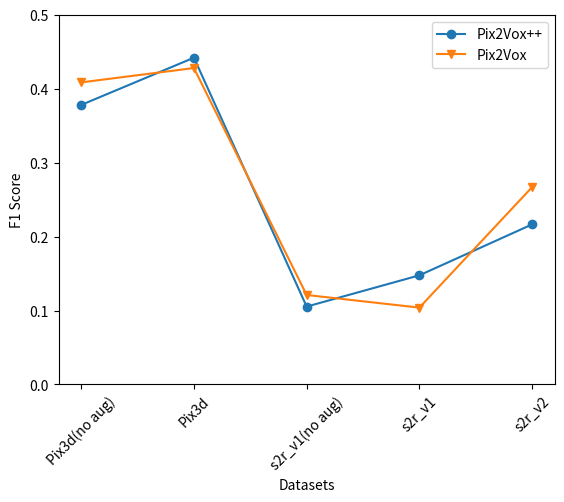

This figure's Python source: (Note: this script raises an exception after producing the figure.)
"""

    Created on 24/09/21 11:30 AM 
[redacted]

"""
import matplotlib.pyplot as plt
import numpy as np
import pandas as pd
from pandas.plotting import parallel_coordinates

from matplotlib.lines import Line2D

def bar_plot(xlabels,barlabels, bar_data1, bar_data2, fileName, title, ylabel='F1 Score', xlabel='Dataset', ymin=0, ymax=0.5, fontsize = 9):
    plt.clf()
    x = np.arange(len(xlabels))  # the label locations
    width = 0.45  # the width of the bars

    fig, ax = plt.subplots()
    rects1 = ax.bar(x - width/2, bar_data1, width, label=barlabels[0])
    rects2 = ax.bar(x + width/2, bar_data2, width, label=barlabels[1])

    # Add some text for labels, title and custom x-axis tick labels, etc.
    ax.set_ylabel(ylabel, fontweight='bold')
    ax.set_xlabel(xlabel, fontweight='bold')
    ax.set_title(title)
    ax.set_xticks(x)
    ax.set_xticklabels(xlabels)
    ax.set_ylim(ymin=ymin, ymax=ymax)

    ax.bar_label(rects1, padding=3,fontsize=fontsize)
    ax.bar_label(rects2, padding=3,fontsize=fontsize)
    plt.xticks(rotation=45)
    fig.tight_layout()
    ax.legend()
    # ax.legend(loc='center left', bbox_to_anchor=(1, 0.5))
    # ax.legend(bbox_to_anchor=(0., 1.02, 1., .102), loc=3,
    #        ncol=2, mode="expand", borderaxespad=0.)
    # plt.show()
    plt.savefig(fileName, bbox_inches='tight',format='pgf')

def bar_plot_2(xlabels,barlabels, bar_data1, bar_data2, bar_data3, fileName, title="", ylabel='IoU', xlabel='Category', ymin=0, ymax=0.5, fontsize = 9):
    plt.clf()
    barWidth = 0.25
    fig, ax = plt.subplots()

    # Set position of bar on X axis
    r1 = np.arange(len(bar_data1))
    r2 = [x + barWidth for x in r1]
    r3 = [x + barWidth for x in r2]

    # Make the plot
    plt.bar(r1, bar_data1, width=barWidth, edgecolor='white', label=barlabels[0])
    plt.bar(r2, bar_data2, width=barWidth, edgecolor='white', label=barlabels[1])
    plt.bar(r3, bar_data3, width=barWidth, edgecolor='white', label=barlabels[2])

    # Add xticks on the middle of the group bars
    plt.xlabel('group', fontweight='bold')
    plt.xticks([r + barWidth for r in range(len(bar_data1))], xlabels)
    ax.set_ylabel(ylabel, fontweight='bold')
    ax.set_xlabel(xlabel, fontweight='bold')
    ax.set_title(title)
    plt.legend()
    plt.xticks(rotation=45)
    # plt.show()
    plt.savefig(fileName, bbox_inches='tight',format='pgf')


def lineplot(labels, data_list, legends, fileName, ymin=0, ymax=0.5, xlabel="Datasets"):
    plt.clf()

    fig, ax = plt.subplots()
    xlables = [n for n in range(0,len(labels))]

    markers = list(Line2D.markers.keys())[2:]
    # plotting the line 1 points
    for data,legend,marker in zip(data_list,legends,markers):
        plt.plot(xlables, data, label = legend,marker=marker)

    ax.set_xticks(range(0,len(labels)))
    ax.set_xticklabels(labels)
    ax.legend()
    ax.set_ylim(ymin=ymin, ymax=ymax)
    ax.set_ylabel('F1 Score')
    ax.set_xlabel(xlabel)
    plt.xticks(rotation=45)
    # plt.show()
    plt.savefig(fileName, bbox_inches='tight',format='pgf')

def parallel(data,name,fileName,xlabel='Category',ylabel='F1 Score'):
    plt.clf()
    ax = parallel_coordinates(data,name,color=('#eb4034', '#0bb864', '#0b50b8'))
    plt.xticks(rotation=45)
    plt.xlabel(xlabel)
    plt.ylabel(ylabel)
    ax.grid(alpha=0.3)
    # plt.show()
    plt.savefig(fileName, bbox_inches='tight',format='pgf')

if __name__ == '__main__':

    # #Baseline
    labels = ["Pix3d(no aug)","Pix3d","s2r_v1(no aug)","s2r_v1","s2r_v2"]
    bar_data1 = [0.3782,0.4421,0.1054,0.1477,0.2166]
    bar_data2 = [0.4087,0.4281,0.1211,0.104,0.267]
    bar_labels =["Pix2Vox++","Pix2Vox"]

    data = [bar_data1,bar_data2]
    lineplot(labels, data, bar_labels,
                 "/Users/<user>/OVGU/Thesis/code/3dReconstruction/report/images/evaluation/performance/baseline_dice_linegraph1.pgf")

    bar_plot(labels,bar_labels,bar_data1,bar_data2,
             "/Users/<user>/OVGU/Thesis/code/3dReconstruction/report/images/evaluation/performance/baseline_dice_barplot1.pgf",
             "Baselines trained on Pix3D and S2R:3DFREE")

    # #FineTuning
    labels = ["Pix3D","s2r_v1","s2r_v2","s2r_v1+pix3d","s2r_v2+pix3d"]
    bar_data1 = [0.4421,0.1477,0.21659,0.4177,0.4065]
    bar_data2 = [0.4281,0.104,0.267,0.4155,0.431]
    bar_labels =["Pix2Vox++","Pix2Vox"]
    data = [bar_data1,bar_data2]
    lineplot(labels, data, bar_labels,
                 "/Users/<user>/OVGU/Thesis/code/3dReconstruction/report/images/evaluation/performance/finetuning_dice_linegraph1.pgf")

    bar_plot(labels,bar_labels,bar_data1,bar_data2,
             "/Users/<user>/OVGU/Thesis/code/3dReconstruction/report/images/evaluation/performance/finetuning_dice_barplot1.pgf",
             "Baselines trained on S2R:3DFREE and fine-tuned with Pix3D",ymin=0, ymax=0.6)

    # #Mixed training Pix2VoxPP
    labels = ["15%","25%","50%","75%","90%"]
    bar_data1 = [0.4493,0.4608,0.4644,0.4377,0.4472]
    bar_data2 = [0.4142, 0.4511,0.4543,0.4479,0.4386]
    bar_labels =["V1 on Pix2Vox++","V2 on Pix2Vox++"]
    #
    # bar_plot(labels,bar_labels,bar_data1,bar_data2,
    #          "/Users/<user>/OVGU/Thesis/code/3dReconstruction/report/images/evaluation/performance/mixed1.pgf",
    #          "Mixed training on Pix2Vox++ using 2 versions of S2R:3DFREE")
    data = [bar_data1,bar_data2]
    lineplot(labels, data, bar_labels,
                 "/Users/<user>/OVGU/Thesis/code/3dReconstruction/report/images/evaluation/performance/mixed_dice_linegraph1.pgf",
             ymin=0.35, ymax=0.5,xlabel="Percentage of real data(Pix3D) per mini-batch")

    bar_plot(labels,bar_labels,bar_data1,bar_data2,
             "/Users/<user>/OVGU/Thesis/code/3dReconstruction/report/images/evaluation/performance/mixed_dice_barplot1.pgf",
             "Mixed training on Pix2Vox++ using 2 versions of S2R:3DFREE",ymin=0.35, ymax=0.5)

    # #Mixed training Pix2Vox
    bar_data1 = [0.4476,0.4428,0.4499,0.4391,0.4355]
    bar_data2 = [0.406,0.4513,0.4352,0.4373,0.439]
    data = [bar_data1,bar_data2]
    bar_labels =["V1 on Pix2Vox","V2 on Pix2Vox"]
    lineplot(labels, data, bar_labels,
                 "/Users/<user>/OVGU/Thesis/code/3dReconstruction/report/images/evaluation/performance/mixed_dice_linegraph2.pgf",
             ymin=0.35, ymax=0.5, xlabel="Percentage of real data(Pix3D) per mini-batch")

    bar_plot(labels,bar_labels,bar_data1,bar_data2,
             "/Users/<user>/OVGU/Thesis/code/3dReconstruction/report/images/evaluation/performance/mixed_dice_barplot2.pgf",
             "Mixed training on Pix2Vox using 2 versions of S2R:3DFREE",ymin=0.35, ymax=0.5)


    # #Abalation study
    labels = ["Pix3d(chair,no aug)","Pix3d(chair)","Textureless","Textureless+Light","Textured","Textured+Light","Multi-Object","Combined"]

    bar_data1 = [0.4047,0.4547,0.2933,0.242,0.3513,0.3519,0.3705,0.3851]
    bar_data2 = [0.3944,0.4175,0.1365,0.1795,0.1959,0.1769,0.168,0.2289]
    bar_labels =["Pix2Vox++","Pix2Vox"]
    data = [bar_data1,bar_data2]
    lineplot(labels, data, bar_labels,
                 "/Users/<user>/OVGU/Thesis/code/3dReconstruction/report/images/evaluation/performance/ablation_dice_linegraph1.pgf")

    bar_plot(labels,bar_labels,bar_data1,bar_data2,
             "/Users/<user>/OVGU/Thesis/code/3dReconstruction/report/images/evaluation/performance/ablation_dice_barplot1.pgf",
             "Abalation study on chairs", fontsize = 7)
    #
    # #Abalation study with mixed training
    labels = ["Pix3d(chair)","Textureless","Textureless+Light","Textured","Textured+Light","Multi-Object","Combined"]
    bar_data1 = [0.4547,0.4879, 0.4821,0.4671,0.4369,0.4364,0.4962]
    bar_data2 = [0.4175,0.4659,0.4641,0.4672,0.4548,0.4665,0.4812]
    bar_labels =["Pix2Vox++","Pix2Vox"]
    # bar_plot(labels,bar_labels,bar_data1,bar_data2,
    #          "/Users/<user>/OVGU/Thesis/code/3dReconstruction/report/images/evaluation/performance/ablation2.pgf",
    #          "Abalation study on chairs with mixed training")
    data = [bar_data1,bar_data2]
    lineplot(labels, data, bar_labels,ymin=0.3, ymax=0.6,
             fileName="/Users/<user>/OVGU/Thesis/code/3dReconstruction/report/images/evaluation/performance/ablation_dice_linegraph2.pgf")

    bar_plot(labels,bar_labels,bar_data1,bar_data2,
             "/Users/<user>/OVGU/Thesis/code/3dReconstruction/report/images/evaluation/performance/ablation_dice_barplot2.pgf",
             "Abalation study on chairs with mixed training",ymin=0.3, ymax=0.6)

    #Paralell coordinates per category
    #Mixed pix2vox
    labels = ["model","chair(1250)","wardrobe(73)","table(585)","bed(301)","desk(216)","sofa(594)","bookcase(121)"]
    bar_labels =["Pix3D","S2R_V1","S2R_V2"]
    data1 = [0.3883,0.3894,0.3752]
    data2 = [0.8013,0.7748,0.8061]
    data3 = [0.2456,0.2458,0.2347]
    data4 = [0.4656,0.519,0.4684]
    data5 = [0.2856,0.3228,0.3247]
    data6 = [0.6882,0.7603,0.7382]
    data7 = [0.3807,0.3977,0.427]

    df = pd.DataFrame(list(zip(bar_labels,data1, data2,data3,data4,data5,data6,data7)),
                  columns =labels)
    parallel(df,name="model",fileName="/Users/<user>/OVGU/Thesis/code/3dReconstruction/report/images/evaluation/performance/mixed_dice_parallel_pix2vox.pgf")

    data1 = [0.3883,0.8013,0.2456,0.4656,0.2856,0.6882,0.3807]
    data2 = [0.3894,0.7748,0.2458,0.519,0.3228,0.7603,0.3977]
    data3 = [0.3752,0.8061,0.2347,0.4684,0.3247,0.7382,0.427]
    labels = ["chair(1250)","wardrobe(73)","table(585)","bed(301)","desk(216)","sofa(594)","bookcase(121)"]
    bar_plot_2(labels,bar_labels,data1,data2,data3,
               "/Users/<user>/OVGU/Thesis/code/3dReconstruction/report/images/evaluation/performance/mixed_dice_barplot_pix2vox.pgf")


    #Paralell coordinates per category
    #Mixed pix2voxpp
    labels = ["model","chair(1250)","wardrobe(73)","table(585)","bed(301)","desk(216)","sofa(594)","bookcase(121)"]
    bar_labels =["Pix3D","S2R_V1","S2R_V2"]
    data1 = [0.4016,0.4253,0.4211]
    data2 = [0.7452,0.789,0.8135]
    data3 = [0.251,0.2564,0.2422]
    data4 = [0.4783,0.5056,0.4485]
    data5 = [0.2973,0.3429,0.3535]
    data6 = [0.7234,0.7468,0.7222]
    data7 = [0.3881,0.4066,0.485]

    df = pd.DataFrame(list(zip(bar_labels,data1, data2,data3,data4,data5,data6,data7)),
                      columns =labels)
    parallel(df,name="model",fileName="/Users/<user>/OVGU/Thesis/code/3dReconstruction/report/images/evaluation/performance/mixed_dice_parallel_pix2voxpp.pgf")

    data1 = [0.4016,0.7452,0.251,0.4783,0.2973,0.7234,0.3881]
    data2 = [0.4253,0.789,0.2564,0.5056,0.3429,0.7468,0.4066]
    data3 = [0.4211,0.8135,0.2422,0.4485,0.3535,0.7222,0.485]
    labels = ["chair(1250)","wardrobe(73)","table(585)","bed(301)","desk(216)","sofa(594)","bookcase(121)"]
    bar_plot_2(labels,bar_labels,data1,data2,data3,
           "/Users/<user>/OVGU/Thesis/code/3dReconstruction/report/images/evaluation/performance/mixed_dice_barplot_pix2voxpp.pgf")


    #Paralell coordinates per category
    #Finetuning pix2voxpp
    labels = ["model","chair(1250)","wardrobe(73)","table(585)","bed(301)","desk(216)","sofa(594)","bookcase(121)"]
    bar_labels =["Pix3D","S2R_V1","S2R_V2"]
    data1 = [0.4016,0.3766,0.374]
    data2 = [0.7452,0.7284,0.7064]
    data3 = [0.251,0.2326,0.212]
    data4 = [0.4783,0.4488,0.4083]
    data5 = [0.2973,0.2952,0.2656]
    data6 = [0.7234,0.7048,0.6946]
    data7 = [0.3881,0.2826,0.3334]
    df = pd.DataFrame(list(zip(bar_labels,data1, data2,data3,data4,data5,data6,data7)),
                      columns =labels)
    parallel(df,name="model",fileName="/Users/<user>/OVGU/Thesis/code/3dReconstruction/report/images/evaluation/performance/finetune_dice_parallel_pix2voxpp.pgf")

    data1 = [0.4016,0.7452,0.251,0.4783,0.2973,0.7234,0.3881]
    data2 = [0.3766,0.7284,0.2326,0.4488,0.2952,0.7048,0.2826]
    data3 = [0.374,0.7064,0.212,0.4083,0.26565,0.69468,0.3334]
    labels = ["chair(1250)","wardrobe(73)","table(585)","bed(301)","desk(216)","sofa(594)","bookcase(121)"]
    bar_plot_2(labels,bar_labels,data1,data2,data3,
           "/Users/<user>/OVGU/Thesis/code/3dReconstruction/report/images/evaluation/performance/finetune_dice_barplot_pix2voxpp.pgf")


    #Paralell coordinates per category
    #Mixed pix2vox
    labels = ["model","chair(1250)","wardrobe(73)","table(585)","bed(301)","desk(216)","sofa(594)","bookcase(121)"]
    bar_labels =["Pix3D","S2R_V1","S2R_V2"]
    data1 = [0.3883,0.3703,0.3798]
    data2 = [0.8013,0.7694,0.6646]
    data3 = [0.2456,0.2371,0.2311]
    data4 = [0.4656,0.4309,0.4822]
    data5 = [0.2856,0.2883,0.2757]
    data6 = [0.6882,0.6977,0.7327]
    data7 = [0.3807,0.335,0.39417]

    df = pd.DataFrame(list(zip(bar_labels,data1, data2,data3,data4,data5,data6,data7)),
                      columns =labels)
    parallel(df,name="model",fileName="/Users/<user>/OVGU/Thesis/code/3dReconstruction/report/images/evaluation/performance/finetune_dice_parallel_pix2vox.pgf")

    data1 = [0.3883,0.8013,0.2456,0.4656,0.2856,0.6882,0.3807]
    data2 = [0.3703,0.7694,0.2371,0.4309,0.2883,0.6977,0.335]
    data3 = [0.3798,0.6646,0.2311,0.4822,0.2757,0.7327,0.39417]
    labels = ["chair(1250)","wardrobe(73)","table(585)","bed(301)","desk(216)","sofa(594)","bookcase(121)"]
    bar_plot_2(labels,bar_labels,data1,data2,data3,
               "/Users/<user>/OVGU/Thesis/code/3dReconstruction/report/images/evaluation/performance/finetune_dice_barplot_pix2vox.pgf")
